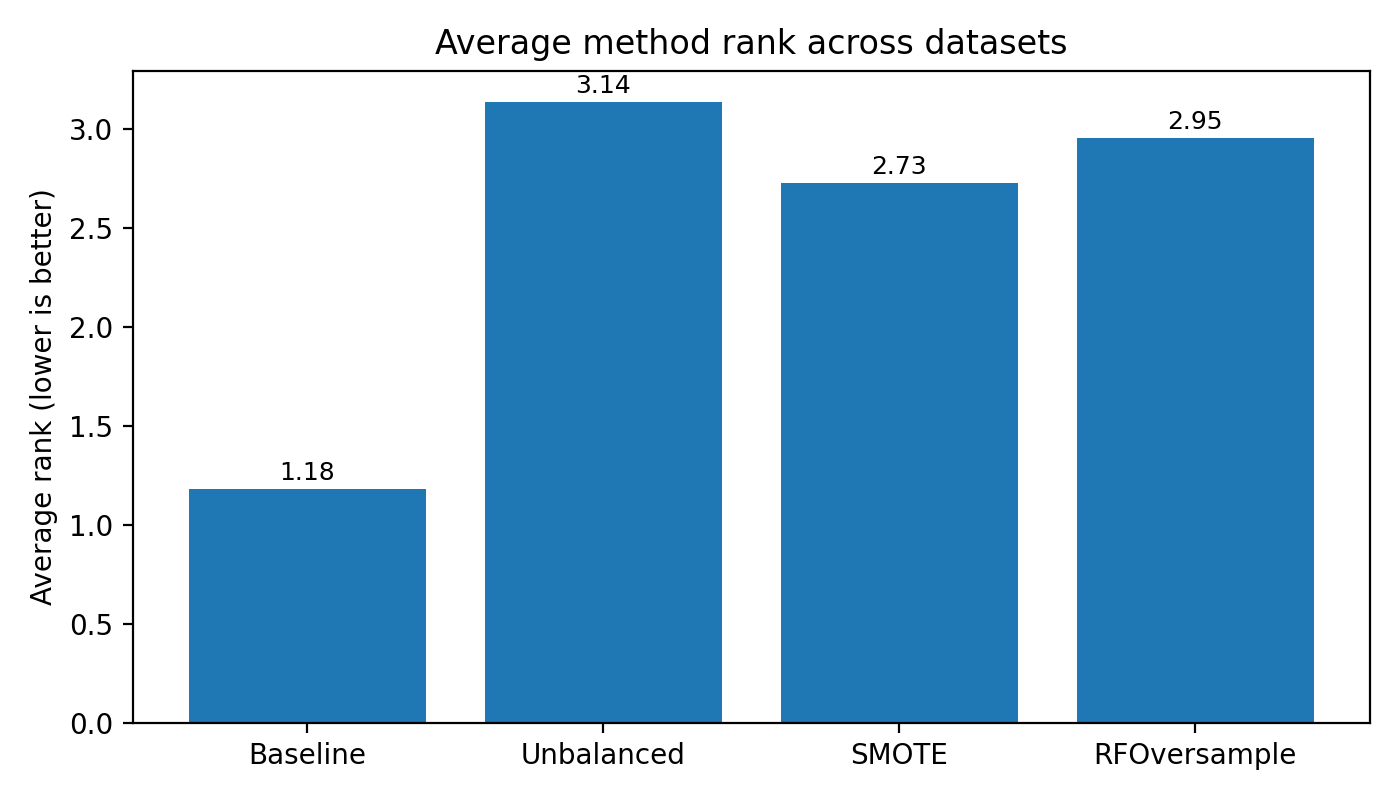

Data behind this chart, as committed beside it:
Dataset, Method, Mean_Weighted_F1, Standard_Error, Ratio_SMOTE, Imbalance_Ratio, Seed_Count
artificial_tree, Baseline, 0.8541, , , , 1
balance_scale, Baseline, 0.8063, , , , 1
breast_cancer, Baseline, 0.9666, , , , 1
car, Baseline, 0.9518, , , , 1
crx, Baseline, 0.8729, , , , 1
diabetes, Baseline, 0.7607, , , , 1
ecoli_5, Baseline, 0.8713, , , , 1
flare1, Baseline, 0.8394, , , , 1
glass, Baseline, 0.7761, , , , 1
heart_failure, Baseline, 0.8323, , , , 1
hepatitis, Baseline, 0.6594, , , , 1
ionosphere, Baseline, 0.935, , , , 1
iris, Baseline, 0.9499, , , , 1
mnist_test, Baseline, 0.9484, , , , 1
optdigits, Baseline, 0.9783, , , , 1
parkinsons, Baseline, 0.8966, , , , 1
seeds, Baseline, 0.9178, , , , 1
sonar, Baseline, 0.8324, , , , 1
titanic, Baseline, 0.7817, , , , 1
treeData, Baseline, 0.936, , , , 1
waveform, Baseline, 0.8541, , , , 1
wine, Baseline, 0.9842, , , , 1
artificial_tree, Unbalanced, 0.6333, 0.007029, , 0.1, 20
artificial_tree, SMOTE, 0.7549, 0.006488, , 0.1, 20
artificial_tree, RFOversample, 0.7548, 0.00603, , 0.1, 20
balance_scale, Unbalanced, 0.7643, 0.005854, , 0.1, 20
balance_scale, SMOTE, 0.7382, 0.004732, , 0.1, 20
balance_scale, RFOversample, 0.7491, 0.005637, , 0.1, 20
breast_cancer, Unbalanced, 0.9186, 0.003979, , 0.1, 20
breast_cancer, SMOTE, 0.944, 0.002888, , 0.1, 20
breast_cancer, RFOversample, 0.9278, 0.003161, , 0.1, 20
car, Unbalanced, 0.8681, 0.003708, , 0.1, 20
car, SMOTE, 0.8543, 0.004066, , 0.1, 20
car, RFOversample, 0.8624, 0.004885, , 0.1, 20
crx, Unbalanced, 0.7201, 0.01051, , 0.1, 20
crx, SMOTE, 0.7978, 0.005371, , 0.1, 20
crx, RFOversample, 0.7998, 0.007892, , 0.1, 20
diabetes, Unbalanced, 0.6007, 0.01122, , 0.1, 20
diabetes, SMOTE, 0.6854, 0.008444, , 0.1, 20
diabetes, RFOversample, 0.677, 0.007718, , 0.1, 20
ecoli_5, Unbalanced, 0.8548, 0.006295, , 0.1, 20
ecoli_5, SMOTE, 0.8498, 0.006918, , 0.1, 20
ecoli_5, RFOversample, 0.8537, 0.006502, , 0.1, 20
flare1, Unbalanced, 0.7528, 0.00757, , 0.1, 20
flare1, SMOTE, 0.7437, 0.008252, , 0.1, 20
flare1, RFOversample, 0.7453, 0.008052, , 0.1, 20
glass, Unbalanced, 0.7286, 0.01433, , 0.1, 20
glass, SMOTE, 0.7141, 0.01429, , 0.1, 20
glass, RFOversample, 0.7256, 0.01554, , 0.1, 20
heart_failure, Unbalanced, 0.7183, 0.01289, , 0.1, 20
heart_failure, SMOTE, 0.7678, 0.01148, , 0.1, 20
heart_failure, RFOversample, 0.7645, 0.01218, , 0.1, 20
hepatitis, Unbalanced, 0.5976, 0.01438, , 0.1, 20
hepatitis, SMOTE, 0.5994, 0.01507, , 0.1, 20
hepatitis, RFOversample, 0.5988, 0.01539, , 0.1, 20
ionosphere, Unbalanced, 0.9173, 0.004644, , 0.1, 20
ionosphere, SMOTE, 0.8928, 0.005218, , 0.1, 20
ionosphere, RFOversample, 0.8932, 0.005375, , 0.1, 20
iris, Unbalanced, 0.9521, 0.003617, , 0.1, 20
iris, SMOTE, 0.9555, 0.005217, , 0.1, 20
... 28 more rows
